Run: headless pygame with SDL's dummy video driver; simulated clock (each Clock.tick advances the game by its frame time, no real sleeping); random seed 0; keys injected as events and as key.get_pressed() state; no mouse input.
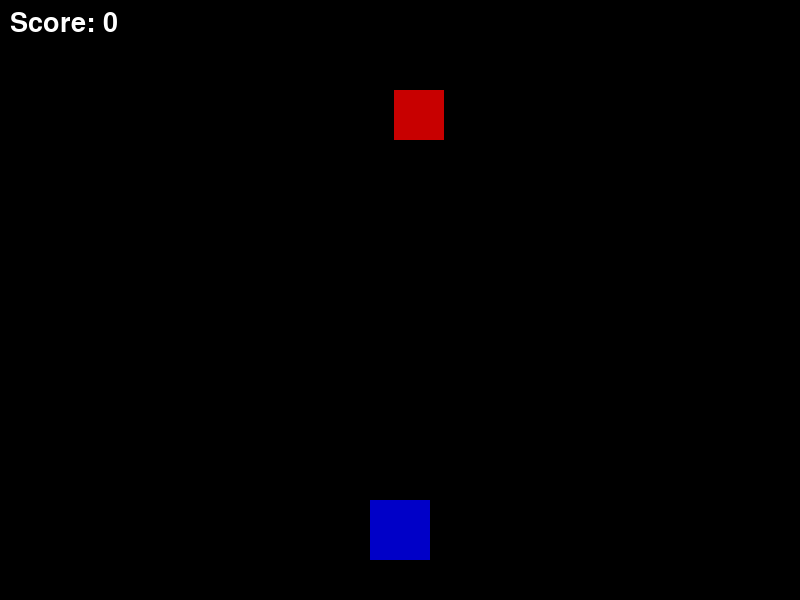
Frame 1 of 4 · flips 1–60 · no input
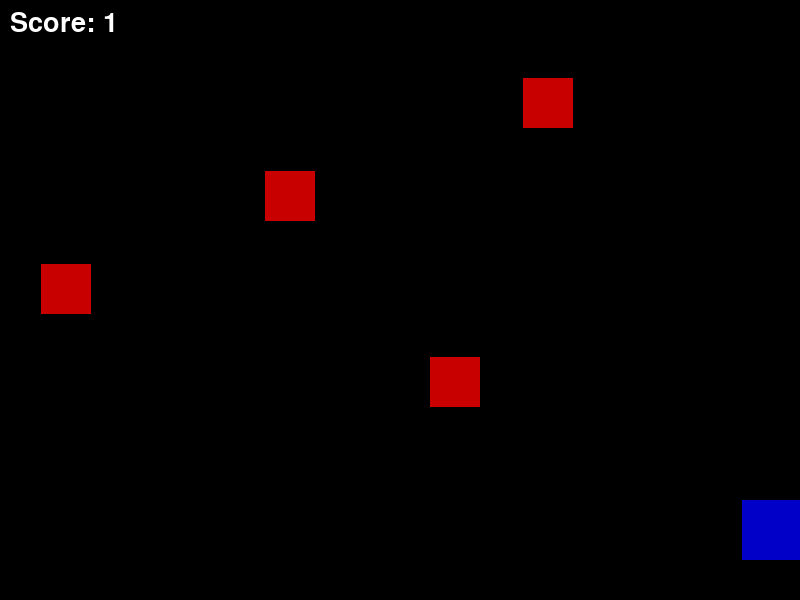
Frame 2 of 4 · flips 61–180 · tapped SPACE, RETURN · held RIGHT (→), D
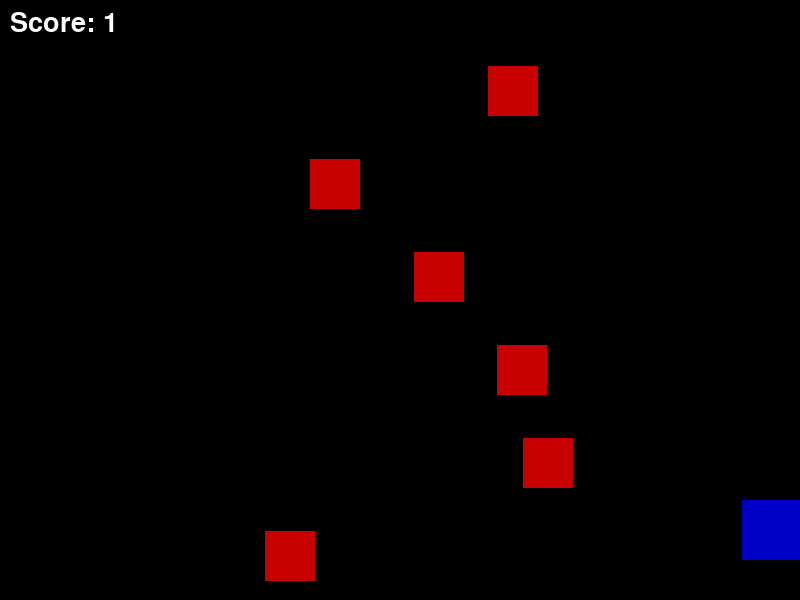
Frame 3 of 4 · flips 181–300 · held DOWN (↓), S
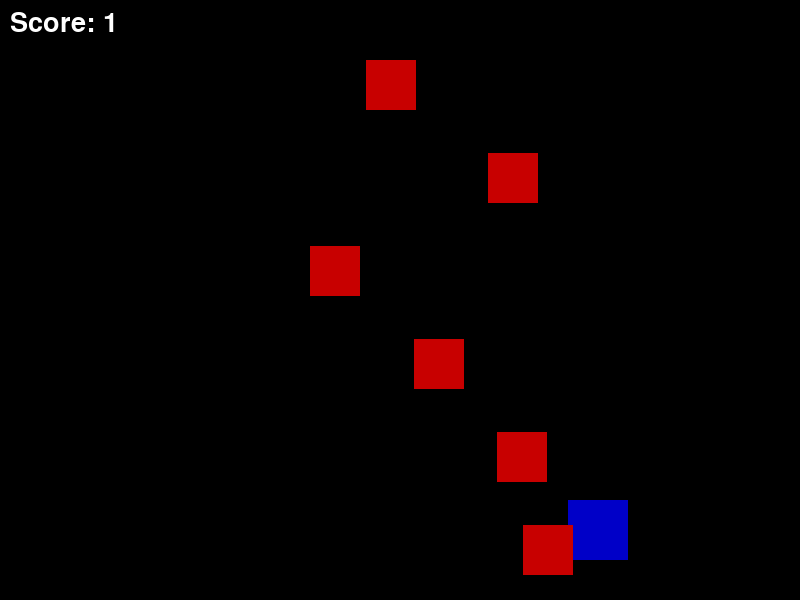
Frame 4 of 4 · flips 301–420 · held LEFT (←), A, UP (↑), W

The pygame program that drew these frames:

#===================================
#Luhan.K / 2025
#===================================
import pygame
import random
import sys

pygame.init()

# Fenêtre
WIDTH, HEIGHT = 800, 600
screen = pygame.display.set_mode((WIDTH, HEIGHT))
pygame.display.set_caption("Jeu de Tir")

clock = pygame.time.Clock()

# Couleurs
WHITE = (255, 255, 255)
RED = (200, 0, 0)
BLUE = (0, 0, 200)
BLACK = (0, 0, 0)

# Joueur
player = pygame.Rect(370, 500, 60, 60)
player_speed = 6

# Listes
bullets = []
enemies = []

score = 0
font = pygame.font.Font(None, 40)

enemy_timer = 0

running = True
while running:
    clock.tick(60)
    screen.fill(BLACK)

    for event in pygame.event.get():
        if event.type == pygame.QUIT:
            running = False

        if event.type == pygame.KEYDOWN:
            if event.key == pygame.K_SPACE:
                bullet = pygame.Rect(player.centerx - 5, player.y, 10, 20)
                bullets.append(bullet)

    keys = pygame.key.get_pressed()

    # Déplacement joueur
    if keys[pygame.K_LEFT] and player.left > 0:
        player.x -= player_speed
    if keys[pygame.K_RIGHT] and player.right < WIDTH:
        player.x += player_speed

    # Apparition ennemis
    enemy_timer += 1
    if enemy_timer > 30:
        enemy = pygame.Rect(random.randint(0, WIDTH - 50), 0, 50, 50)
        enemies.append(enemy)
        enemy_timer = 0

    # Mouvement balles
    for bullet in bullets[:]:
        bullet.y -= 10
        if bullet.bottom < 0:
            bullets.remove(bullet)

    # Mouvement ennemis
    for enemy in enemies[:]:
        enemy.y += 3
        if enemy.top > HEIGHT:
            enemies.remove(enemy)

    # Collisions
    for enemy in enemies[:]:
        for bullet in bullets[:]:
            if enemy.colliderect(bullet):
                enemies.remove(enemy)
                bullets.remove(bullet)
                score += 1
                break

        if enemy.colliderect(player):
            running = False

    # Dessin
    pygame.draw.rect(screen, BLUE, player)

    for bullet in bullets:
        pygame.draw.rect(screen, WHITE, bullet)

    for enemy in enemies:
        pygame.draw.rect(screen, RED, enemy)

    score_text = font.render(f"Score: {score}", True, WHITE)
    screen.blit(score_text, (10, 10))

    pygame.display.flip()

pygame.quit()
sys.exit()
